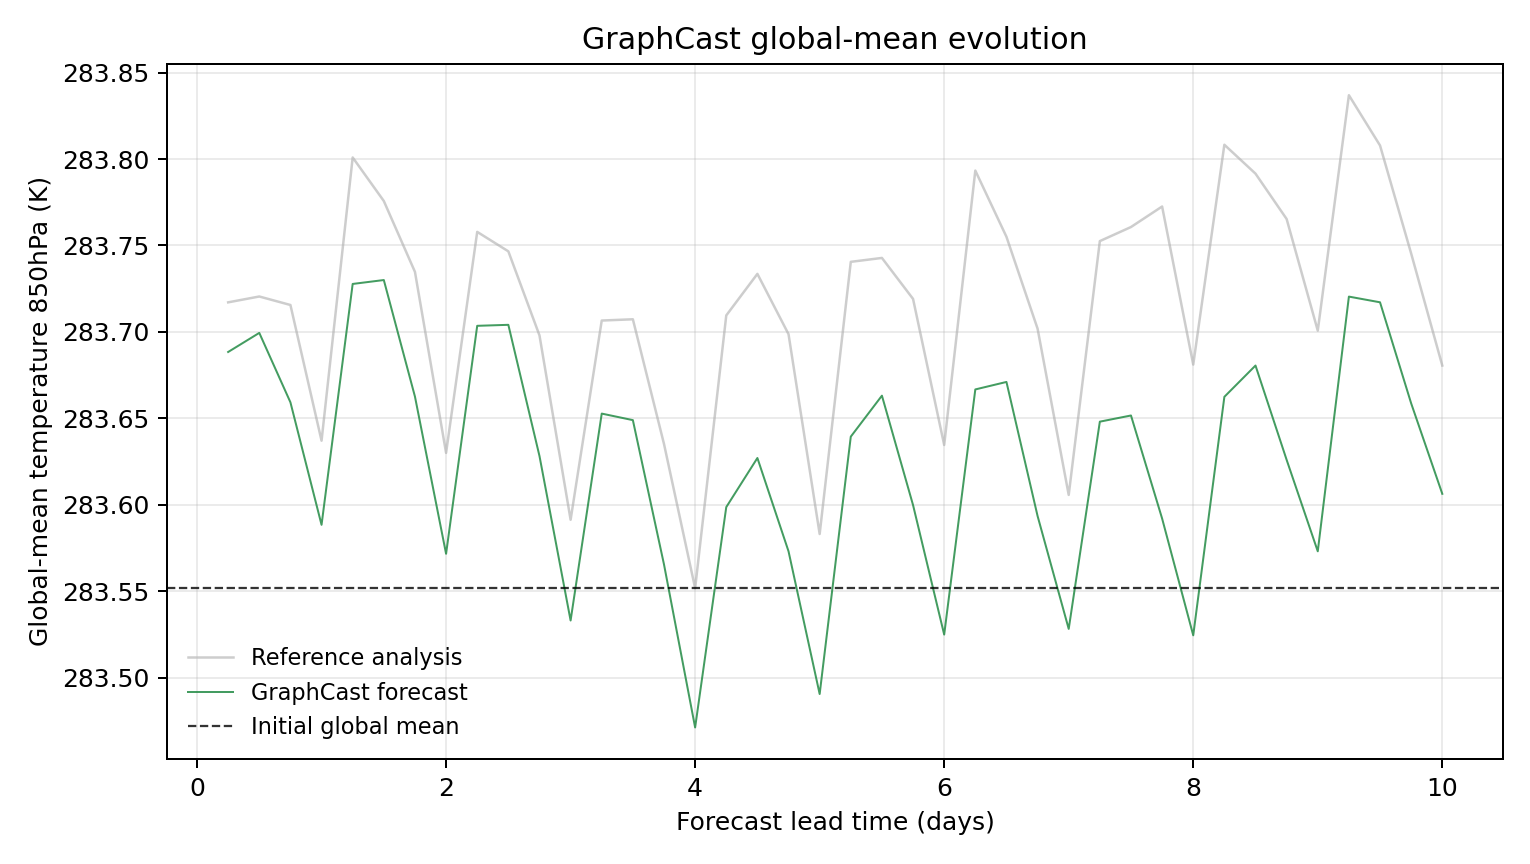

Data behind this chart, as committed beside it:
model, scenario, init_time, step, lead_hours, lead_day, global_mean_k, global_mean_anomaly_k, reference_global_mean_k, reference_global_mean_anomaly_k, initial_global_mean_k, metric_id, metric_variable, metric_level_hpa, reference
GraphCast, , 2023-07-08T06:00, 1, 6.0, 0.25, 283.7, 0.1365, 283.7, 0.1652, 283.6, temperature_850hPa, temperature, 850, ground_truth
GraphCast, , 2023-07-08T06:00, 2, 12.0, 0.5, 283.7, 0.1476, 283.7, 0.1686, 283.6, temperature_850hPa, temperature, 850, ground_truth
GraphCast, , 2023-07-08T06:00, 3, 18.0, 0.75, 283.7, 0.1074, 283.7, 0.1637, 283.6, temperature_850hPa, temperature, 850, ground_truth
GraphCast, , 2023-07-08T06:00, 4, 24.0, 1.0, 283.6, 0.0365, 283.6, 0.08517, 283.6, temperature_850hPa, temperature, 850, ground_truth
GraphCast, , 2023-07-08T06:00, 5, 30.0, 1.25, 283.7, 0.1759, 283.8, 0.2491, 283.6, temperature_850hPa, temperature, 850, ground_truth
GraphCast, , 2023-07-08T06:00, 6, 36.0, 1.5, 283.7, 0.1781, 283.8, 0.2238, 283.6, temperature_850hPa, temperature, 850, ground_truth
GraphCast, , 2023-07-08T06:00, 7, 42.0, 1.75, 283.7, 0.1107, 283.7, 0.1829, 283.6, temperature_850hPa, temperature, 850, ground_truth
GraphCast, , 2023-07-08T06:00, 8, 48.0, 2.0, 283.6, 0.01974, 283.6, 0.07812, 283.6, temperature_850hPa, temperature, 850, ground_truth
GraphCast, , 2023-07-08T06:00, 9, 54.0, 2.25, 283.7, 0.1516, 283.8, 0.206, 283.6, temperature_850hPa, temperature, 850, ground_truth
GraphCast, , 2023-07-08T06:00, 10, 60.0, 2.5, 283.7, 0.1522, 283.7, 0.1947, 283.6, temperature_850hPa, temperature, 850, ground_truth
GraphCast, , 2023-07-08T06:00, 11, 66.0, 2.75, 283.6, 0.07632, 283.7, 0.1461, 283.6, temperature_850hPa, temperature, 850, ground_truth
GraphCast, , 2023-07-08T06:00, 12, 72.0, 3.0, 283.5, -0.01886, 283.6, 0.03943, 283.6, temperature_850hPa, temperature, 850, ground_truth
GraphCast, , 2023-07-08T06:00, 13, 78.0, 3.25, 283.7, 0.1009, 283.7, 0.1547, 283.6, temperature_850hPa, temperature, 850, ground_truth
GraphCast, , 2023-07-08T06:00, 14, 84.0, 3.5, 283.6, 0.09708, 283.7, 0.1554, 283.6, temperature_850hPa, temperature, 850, ground_truth
GraphCast, , 2023-07-08T06:00, 15, 90.0, 3.75, 283.6, 0.01358, 283.6, 0.08328, 283.6, temperature_850hPa, temperature, 850, ground_truth
GraphCast, , 2023-07-08T06:00, 16, 96.0, 4.0, 283.5, -0.08075, 283.6, -0.0001526, 283.6, temperature_850hPa, temperature, 850, ground_truth
GraphCast, , 2023-07-08T06:00, 17, 102.0, 4.25, 283.6, 0.04675, 283.7, 0.1577, 283.6, temperature_850hPa, temperature, 850, ground_truth
GraphCast, , 2023-07-08T06:00, 18, 108.0, 4.5, 283.6, 0.07516, 283.7, 0.1817, 283.6, temperature_850hPa, temperature, 850, ground_truth
GraphCast, , 2023-07-08T06:00, 19, 114.0, 4.75, 283.6, 0.02118, 283.7, 0.1468, 283.6, temperature_850hPa, temperature, 850, ground_truth
GraphCast, , 2023-07-08T06:00, 20, 120.0, 5.0, 283.5, -0.0614, 283.6, 0.03119, 283.6, temperature_850hPa, temperature, 850, ground_truth
GraphCast, , 2023-07-08T06:00, 21, 126.0, 5.25, 283.6, 0.08752, 283.7, 0.1887, 283.6, temperature_850hPa, temperature, 850, ground_truth
GraphCast, , 2023-07-08T06:00, 22, 132.0, 5.5, 283.7, 0.1112, 283.7, 0.1909, 283.6, temperature_850hPa, temperature, 850, ground_truth
GraphCast, , 2023-07-08T06:00, 23, 138.0, 5.75, 283.6, 0.04791, 283.7, 0.1672, 283.6, temperature_850hPa, temperature, 850, ground_truth
GraphCast, , 2023-07-08T06:00, 24, 144.0, 6.0, 283.5, -0.02701, 283.6, 0.0827, 283.6, temperature_850hPa, temperature, 850, ground_truth
GraphCast, , 2023-07-08T06:00, 25, 150.0, 6.25, 283.7, 0.1148, 283.8, 0.2415, 283.6, temperature_850hPa, temperature, 850, ground_truth
GraphCast, , 2023-07-08T06:00, 26, 156.0, 6.5, 283.7, 0.1192, 283.8, 0.2032, 283.6, temperature_850hPa, temperature, 850, ground_truth
GraphCast, , 2023-07-08T06:00, 27, 162.0, 6.75, 283.6, 0.0416, 283.7, 0.15, 283.6, temperature_850hPa, temperature, 850, ground_truth
GraphCast, , 2023-07-08T06:00, 28, 168.0, 7.0, 283.5, -0.02371, 283.6, 0.0538, 283.6, temperature_850hPa, temperature, 850, ground_truth
GraphCast, , 2023-07-08T06:00, 29, 174.0, 7.25, 283.6, 0.09619, 283.8, 0.2007, 283.6, temperature_850hPa, temperature, 850, ground_truth
GraphCast, , 2023-07-08T06:00, 30, 180.0, 7.5, 283.7, 0.09976, 283.8, 0.2088, 283.6, temperature_850hPa, temperature, 850, ground_truth
GraphCast, , 2023-07-08T06:00, 31, 186.0, 7.75, 283.6, 0.04016, 283.8, 0.2207, 283.6, temperature_850hPa, temperature, 850, ground_truth
GraphCast, , 2023-07-08T06:00, 32, 192.0, 8.0, 283.5, -0.02744, 283.7, 0.1292, 283.6, temperature_850hPa, temperature, 850, ground_truth
GraphCast, , 2023-07-08T06:00, 33, 198.0, 8.25, 283.7, 0.1106, 283.8, 0.2564, 283.6, temperature_850hPa, temperature, 850, ground_truth
GraphCast, , 2023-07-08T06:00, 34, 204.0, 8.5, 283.7, 0.1287, 283.8, 0.2397, 283.6, temperature_850hPa, temperature, 850, ground_truth
GraphCast, , 2023-07-08T06:00, 35, 210.0, 8.75, 283.6, 0.0741, 283.8, 0.2134, 283.6, temperature_850hPa, temperature, 850, ground_truth
GraphCast, , 2023-07-08T06:00, 36, 216.0, 9.0, 283.6, 0.02118, 283.7, 0.1489, 283.6, temperature_850hPa, temperature, 850, ground_truth
GraphCast, , 2023-07-08T06:00, 37, 222.0, 9.25, 283.7, 0.1685, 283.8, 0.2851, 283.6, temperature_850hPa, temperature, 850, ground_truth
GraphCast, , 2023-07-08T06:00, 38, 228.0, 9.5, 283.7, 0.1653, 283.8, 0.256, 283.6, temperature_850hPa, temperature, 850, ground_truth
GraphCast, , 2023-07-08T06:00, 39, 234.0, 9.75, 283.7, 0.1068, 283.7, 0.1935, 283.6, temperature_850hPa, temperature, 850, ground_truth
GraphCast, , 2023-07-08T06:00, 40, 240.0, 10.0, 283.6, 0.05444, 283.7, 0.1287, 283.6, temperature_850hPa, temperature, 850, ground_truth
